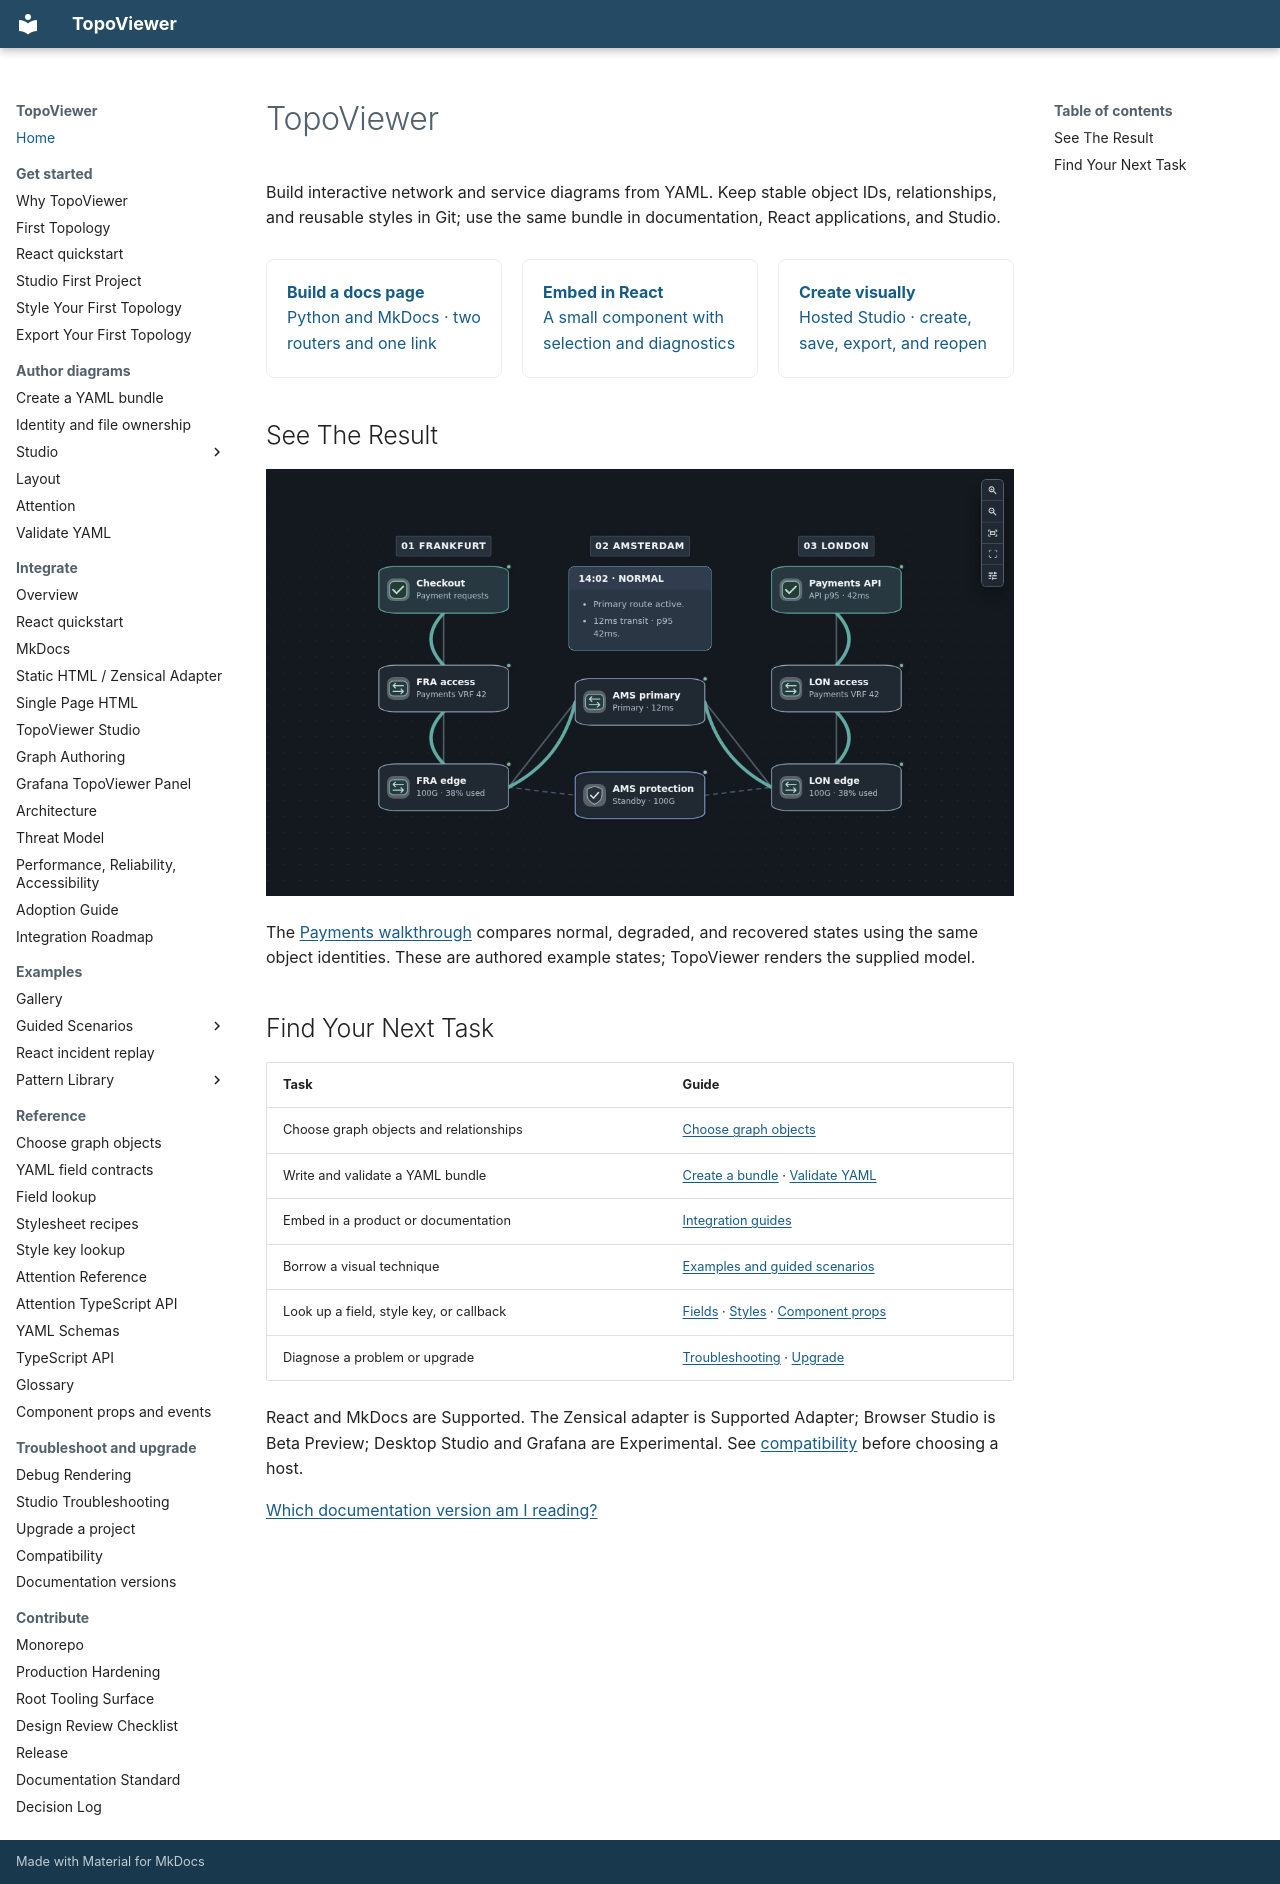

repository: asadarafat/topoViewer · page: index.html · generator: mkdocs

<!-- Generated from scripts/sync-content.mjs and canonical content fragments. Do not edit this file directly. -->
# TopoViewer

Build interactive network and service diagrams from YAML. Keep stable object IDs,
relationships, and reusable styles in Git; use the same bundle in documentation,
React applications, and Studio.

<div class="tv-start-grid">
<a href="topoviewer/start/first-topology/"><strong>Build a docs page</strong><br>Python and MkDocs · two routers and one link</a>
<a href="topoviewer/examples/use-cases/react/"><strong>Embed in React</strong><br>A small component with selection and diagnostics</a>
<a href="topoviewer/author/studio/first-project/"><strong>Create visually</strong><br>Hosted Studio · create, save, export, and reopen</a>
</div>

## See The Result

![Payments service crossing three metros](assets/gallery/payments.png)

The [Payments walkthrough](topoviewer/examples/use-cases/service-provider-network.md)
compares normal, degraded, and recovered states using the same object identities.
These are authored example states; TopoViewer renders the supplied model.

## Find Your Next Task

| Task | Guide |
|---|---|
| Choose graph objects and relationships | [Choose graph objects](topoviewer/reference/topology-model.md) |
| Write and validate a YAML bundle | [Create a bundle](topoviewer/author/authoring-model.md) · [Validate YAML](topoviewer/author/validate-yaml.md) |
| Embed in a product or documentation | [Integration guides](topoviewer/examples/use-cases/index.md) |
| Borrow a visual technique | [Examples and guided scenarios](topoviewer/examples/index.md) |
| Look up a field, style key, or callback | [Fields](topoviewer/reference/object-attributes.md) · [Styles](topoviewer/reference/stylesheet-reference.md) · [Component props](topoviewer/reference/component-props.md) |
| Diagnose a problem or upgrade | [Troubleshooting](topoviewer/author/debug-rendering.md) · [Upgrade](topoviewer/start/upgrade.md) |

React and MkDocs are Supported. The Zensical adapter is Supported Adapter;
Browser Studio is Beta Preview; Desktop Studio and Grafana are Experimental.
See [compatibility](topoviewer/reference/compatibility.md) before choosing a host.

[Which documentation version am I reading?](topoviewer/start/documentation-versions.md)
